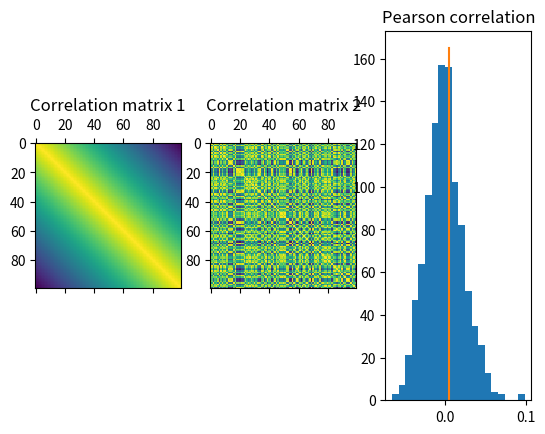

Write Python code to recreate this figure.
#!/usr/bin/env python3

import numpy
from numpy.random import default_rng
from scipy.linalg import toeplitz
from scipy.stats import mstats
import matplotlib.pyplot as plt

rng = default_rng(seed=32453245)

N = 100
Nr = 1000

Offdiags = (numpy.setdiff1d(numpy.arange(0, N**2), numpy.arange(0, N**2, N+1)))

M1 = (toeplitz(numpy.arange(N-1, -1, -1))/N)

p = numpy.zeros([Nr, 1])
r = numpy.zeros([Nr, 1])

for i in range(0, Nr):
    rp = rng.permutation(N)
    M2 = M1[numpy.ix_(rp, rp)]

    # Matlab: a' (conjugate transpose)
    # Python: a.conj().transpose()
    [r[i], p[i]] = mstats.pearsonr(
        M1.reshape(N**2, 1)[numpy.ix_(Offdiags)].conj().transpose(),
        M2.reshape(N**2, 1)[numpy.ix_(Offdiags)].conj().transpose())

print(f"Significant at p<.05 in {(100*sum(p<.05)/Nr)[0]} percent of cases")

fig = plt.figure()
m1, m2, ax1 = fig.subplots(1, 3)
# Correlation matrix 1
m1.matshow(M1)
m1.set_title("Correlation matrix 1")
# Correlation matrix 2
m2.matshow(M2)
m2.set_title("Correlation matrix 2")
# Pearson correlation
ax1.set_title("Pearson correlation")
ax1.hist(r, bins=20)
ax1.plot([r[-1], r[-1]], ax1.get_ylim())
plt.show()